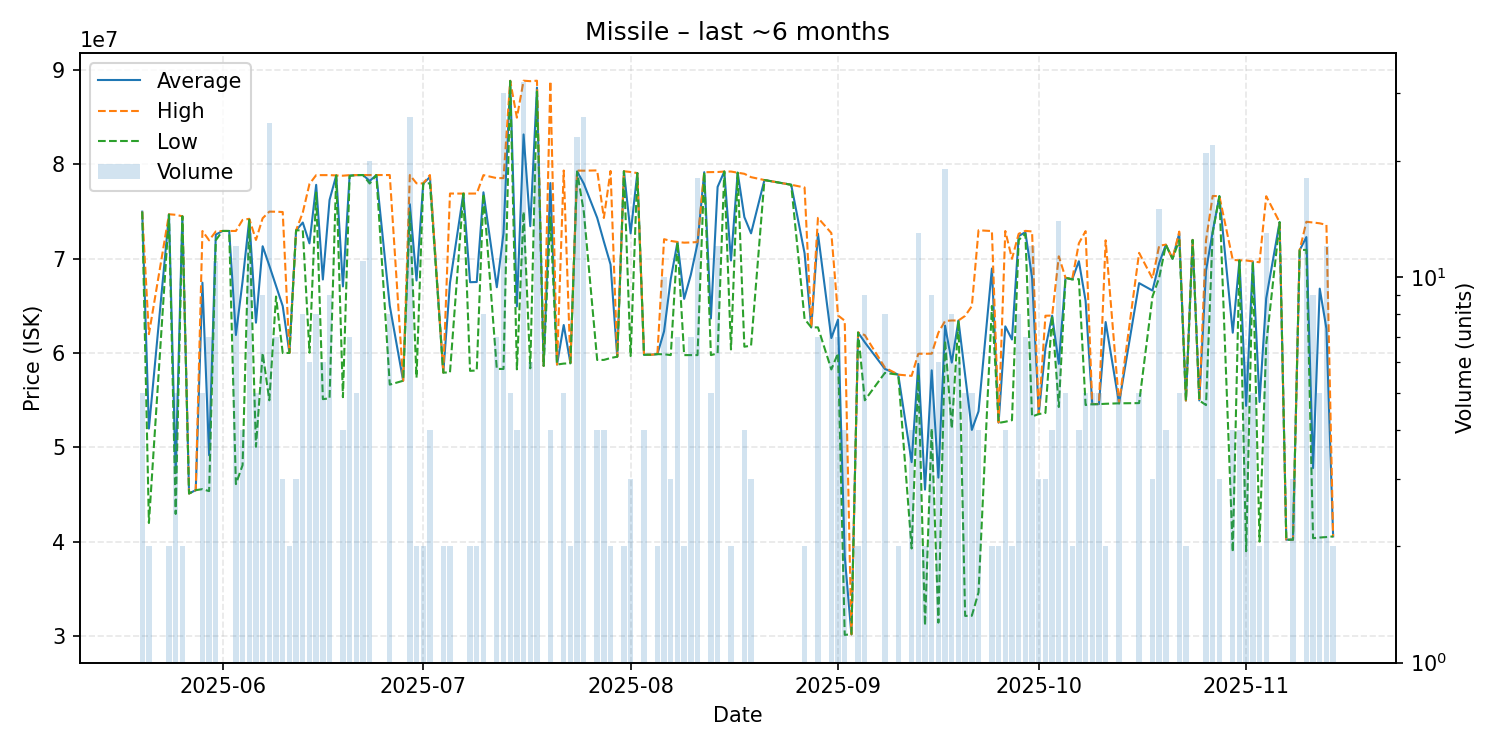

The data file committed next to this chart (first rows):
date, average, highest, lowest, order_count, volume
2025-05-20, 74998000, 75000000, 74990000, 3, 5
2025-05-21, 52000000, 62010000, 41990000, 2, 2
2025-05-24, 74705000, 74720000, 74690000, 2, 2
2025-05-25, 47270000, 74665000, 42950000, 5, 5
2025-05-26, 74510000, 74510000, 74510000, 2, 2
2025-05-27, 45120000, 45120000, 45120000, 1, 1
2025-05-28, 45470000, 45470000, 45470000, 1, 1
2025-05-29, 67468000, 72945000, 45580000, 5, 5
2025-05-30, 49171429, 71960000, 45370000, 6, 7
2025-05-31, 72568182, 72900000, 71970000, 8, 11
2025-06-01, 72950000, 72950000, 72950000, 1, 1
2025-06-02, 72950000, 72950000, 72950000, 1, 1
2025-06-03, 61919167, 72950000, 46110000, 9, 12
2025-06-04, 67622500, 74120000, 48120000, 4, 4
2025-06-05, 74172308, 74240000, 74150000, 7, 13
2025-06-06, 63228000, 72000000, 50070000, 4, 5
2025-06-07, 71331111, 74300000, 60000000, 6, 9
2025-06-08, 69267600, 75000000, 55000000, 11, 25
2025-06-09, 67145714, 74990000, 66000000, 5, 7
2025-06-10, 64993333, 74960000, 60010000, 3, 3
2025-06-11, 60020000, 60020000, 60020000, 2, 2
2025-06-12, 73020000, 73020000, 73020000, 3, 3
2025-06-13, 73845000, 74910000, 73020000, 6, 8
2025-06-14, 71638333, 77935000, 60045000, 5, 6
2025-06-15, 77840000, 78870000, 77025000, 6, 8
2025-06-16, 67803333, 78870000, 55120000, 4, 6
2025-06-17, 76236667, 78870000, 55210000, 4, 9
2025-06-18, 78840000, 78840000, 78840000, 1, 1
2025-06-19, 67070000, 78810000, 55330000, 4, 4
2025-06-20, 78825714, 78870000, 78790000, 4, 7
2025-06-21, 78874000, 78880000, 78870000, 2, 5
2025-06-22, 78880000, 78880000, 78880000, 2, 11
2025-06-23, 78253000, 78880000, 77980000, 6, 20
2025-06-24, 78880000, 78880000, 78880000, 1, 1
2025-06-26, 65017500, 78880000, 56660000, 6, 8
2025-06-28, 57070000, 57070000, 57070000, 1, 1
2025-06-29, 75789231, 78880000, 74930000, 13, 26
2025-06-30, 67700000, 78000000, 57400000, 2, 2
2025-07-01, 77985000, 77990000, 77980000, 2, 2
2025-07-02, 78660000, 78880000, 78000000, 2, 4
2025-07-04, 57940000, 57950000, 57930000, 2, 2
2025-07-05, 67440000, 76920000, 57960000, 2, 2
2025-07-07, 76910000, 76910000, 76910000, 1, 1
2025-07-08, 67520000, 76920000, 58120000, 2, 2
2025-07-09, 67540000, 76920000, 58160000, 2, 2
2025-07-10, 77048750, 78870000, 76890000, 7, 8
2025-07-12, 66985714, 78550000, 58325000, 5, 7
2025-07-13, 72704000, 78555000, 58320000, 12, 30
2025-07-14, 88862000, 88870000, 88860000, 2, 5
2025-07-15, 64950000, 84960000, 58280000, 3, 4
2025-07-16, 83184688, 88880000, 74990000, 14, 32
2025-07-17, 73456667, 88830000, 58390000, 5, 6
2025-07-18, 88152500, 88880000, 87730000, 6, 20
2025-07-19, 58650000, 58650000, 58650000, 1, 1
2025-07-20, 78030000, 88830000, 74400000, 4, 4
2025-07-21, 58790000, 58790000, 58790000, 1, 1
2025-07-22, 62982000, 79360000, 58890000, 4, 5
2025-07-23, 58945000, 58970000, 58920000, 2, 2
2025-07-24, 79260870, 79350000, 79240000, 9, 23
2025-07-25, 77970769, 79340000, 75000000, 9, 26
... 94 more rows
